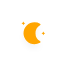
t = 0.00 s
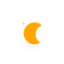
t = 5.00 s
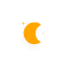
t = 5.75 s
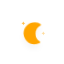
t = 6.50 s
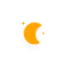
t = 7.25 s
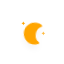
t = 8.00 s

The animated SVG that drew these frames (rendered in a browser with its animation timeline set to each time). Animation: 3 CSS @keyframes rules; frames cover the first 8.00 s, repeats indefinitely.

<?xml version="1.0" encoding="utf-8"?>
<!-- (c) ammap.com | SVG weather icons -->
<svg
    version="1.1"
    xmlns="http://www.w3.org/2000/svg"
    xmlns:xlink="http://www.w3.org/1999/xlink"
    width="64"
    height="64"
    viewbox="0 0 64 64">
    <defs>
        <filter id="blur" width="200%" height="200%">
            <feGaussianBlur in="SourceAlpha" stdDeviation="3"/>
            <feOffset dx="0" dy="4" result="offsetblur"/>
            <feComponentTransfer>
                <feFuncA type="linear" slope="0.05"/>
            </feComponentTransfer>
            <feMerge> 
                <feMergeNode/>
                <feMergeNode in="SourceGraphic"/> 
            </feMerge>
        </filter>
        <style type="text/css"><![CDATA[
/*
** MOON
*/
@keyframes am-weather-moon {
  0% {
    -webkit-transform: rotate(0deg);
       -moz-transform: rotate(0deg);
        -ms-transform: rotate(0deg);
            transform: rotate(0deg);
  }

  50% {
    -webkit-transform: rotate(15deg);
       -moz-transform: rotate(15deg);
        -ms-transform: rotate(15deg);
            transform: rotate(15deg);
  }

  100% {
    -webkit-transform: rotate(0deg);
       -moz-transform: rotate(0deg);
        -ms-transform: rotate(0deg);
            transform: rotate(0deg);
  }
}

.am-weather-moon {
  -webkit-animation-name: am-weather-moon;
     -moz-animation-name: am-weather-moon;
      -ms-animation-name: am-weather-moon;
          animation-name: am-weather-moon;
  -webkit-animation-duration: 6s;
     -moz-animation-duration: 6s;
      -ms-animation-duration: 6s;
          animation-duration: 6s;
  -webkit-animation-timing-function: linear;
     -moz-animation-timing-function: linear;
      -ms-animation-timing-function: linear;
          animation-timing-function: linear;
  -webkit-animation-iteration-count: infinite;
     -moz-animation-iteration-count: infinite;
      -ms-animation-iteration-count: infinite;
          animation-iteration-count: infinite;
  -webkit-transform-origin: 12.5px 15.15px 0; /* TODO FF CENTER ISSUE */
     -moz-transform-origin: 12.5px 15.15px 0; /* TODO FF CENTER ISSUE */
      -ms-transform-origin: 12.5px 15.15px 0; /* TODO FF CENTER ISSUE */
          transform-origin: 12.5px 15.15px 0; /* TODO FF CENTER ISSUE */
}

@keyframes am-weather-moon-star-1 {
  0% {
    opacity: 0;
  }

  100% {
    opacity: 1;
  }
}

.am-weather-moon-star-1 {
  -webkit-animation-name: am-weather-moon-star-1;
     -moz-animation-name: am-weather-moon-star-1;
      -ms-animation-name: am-weather-moon-star-1;
          animation-name: am-weather-moon-star-1;
  -webkit-animation-delay: 3s;
     -moz-animation-delay: 3s;
      -ms-animation-delay: 3s;
          animation-delay: 3s;
  -webkit-animation-duration: 5s;
     -moz-animation-duration: 5s;
      -ms-animation-duration: 5s;
          animation-duration: 5s;
  -webkit-animation-timing-function: linear;
     -moz-animation-timing-function: linear;
      -ms-animation-timing-function: linear;
          animation-timing-function: linear;
  -webkit-animation-iteration-count: 1;
     -moz-animation-iteration-count: 1;
      -ms-animation-iteration-count: 1;
          animation-iteration-count: 1;
}

@keyframes am-weather-moon-star-2 {
  0% {
    opacity: 0;
  }

  100% {
    opacity: 1;
  }
}

.am-weather-moon-star-2 {
  -webkit-animation-name: am-weather-moon-star-2;
     -moz-animation-name: am-weather-moon-star-2;
      -ms-animation-name: am-weather-moon-star-2;
          animation-name: am-weather-moon-star-2;
  -webkit-animation-delay: 5s;
     -moz-animation-delay: 5s;
      -ms-animation-delay: 5s;
          animation-delay: 5s;
  -webkit-animation-duration: 4s;
     -moz-animation-duration: 4s;
      -ms-animation-duration: 4s;
          animation-duration: 4s;
  -webkit-animation-timing-function: linear;
     -moz-animation-timing-function: linear;
      -ms-animation-timing-function: linear;
          animation-timing-function: linear;
  -webkit-animation-iteration-count: 1;
     -moz-animation-iteration-count: 1;
      -ms-animation-iteration-count: 1;
          animation-iteration-count: 1;
}

/*
** EASING
*/
.am-weather-easing-ease-in-out {
  -webkit-animation-timing-function: ease-in-out;
     -moz-animation-timing-function: ease-in-out;
      -ms-animation-timing-function: ease-in-out;
          animation-timing-function: ease-in-out;
}

        ]]></style>
    </defs>
    <g filter="url(#blur)" id="night">
        <g transform="translate(20,20)">
            <g class="am-weather-moon-star-1">
                <polygon fill="orange" points="3.3,1.5 4,2.7 5.2,3.3 4,4 3.3,5.2 2.7,4 1.5,3.3 2.7,2.7" stroke="none" stroke-miterlimit="10"/>
            </g>
            <g class="am-weather-moon-star-2">
                <polygon fill="orange" points="3.3,1.5 4,2.7 5.2,3.3 4,4 3.3,5.2 2.7,4 1.5,3.3 2.7,2.7" stroke="none" stroke-miterlimit="10" transform="translate(20,10)"/>
            </g>
            <g class="am-weather-moon">
                <path d="M14.5,13.2c0-3.7,2-6.9,5-8.7   c-1.5-0.9-3.2-1.3-5-1.3c-5.5,0-10,4.5-10,10s4.5,10,10,10c1.8,0,3.5-0.5,5-1.3C16.5,20.2,14.5,16.9,14.5,13.2z" fill="orange" stroke="orange" stroke-linejoin="round" stroke-width="2"/>
            </g>
        </g>
    </g>
</svg>